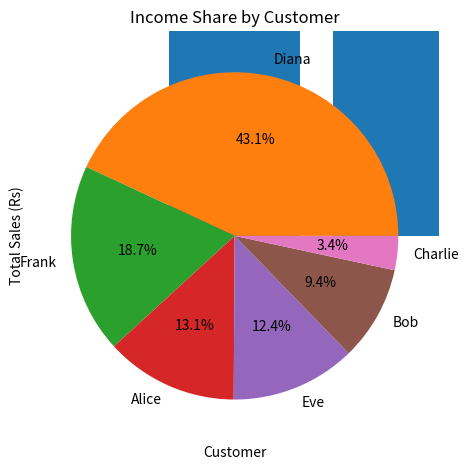

Reproduce this figure in Python.
import matplotlib.pyplot as plt
import pandas as pd

def free_pizza(customers: dict, min_orders: int, min_price: float):
    
    rows = []
    eligible = []

    # Process each customer
    for name, orders in customers.items():
        total_orders = len(orders)
        qualifying_orders = sum(1 for p in orders if p >= min_price)
        total_sales = sum(orders)
        avg_order = round(total_sales / total_orders, 2) if total_orders else 0.0

        rows.append({
            "customer": name,
            "total_orders": total_orders,
            "qualifying_orders": qualifying_orders,
            "total_sales": total_sales,
            "avg_order": avg_order,
        })

        if qualifying_orders >= min_orders:
            eligible.append(name)

    # Create DataFrame for easier visualization
    df = pd.DataFrame(rows).sort_values(by="total_sales", ascending=False)

    # --- Visualization 1: Bar chart (Total sales per customer) ---
    plt.bar(df["customer"], df["total_sales"])
    plt.title("Total Sales per Customer")
    plt.xlabel("Customer")
    plt.ylabel("Total Sales (Rs)")
    plt.tight_layout()
    plt.show()

    # --- Visualization 2: Pie chart (Income share) ---
    plt.pie(df["total_sales"], labels=df["customer"], autopct="%1.1f%%")
    plt.title("Income Share by Customer")
    plt.tight_layout()
    plt.show()

    return eligible


# --- Example usage ---
if __name__ == "__main__":
    customers_data = {
        "Alice": [120, 80, 150],
        "Bob": [200, 50],
        "Charlie": [30, 40, 20],
        "Diana": [300, 350, 400, 100],
        "Eve": [80, 120, 130],
        "Frank": [500],
    }

    result = free_pizza(customers_data, min_orders=2, min_price=100)
    print("Eligible customers for a free pizza:", result)
